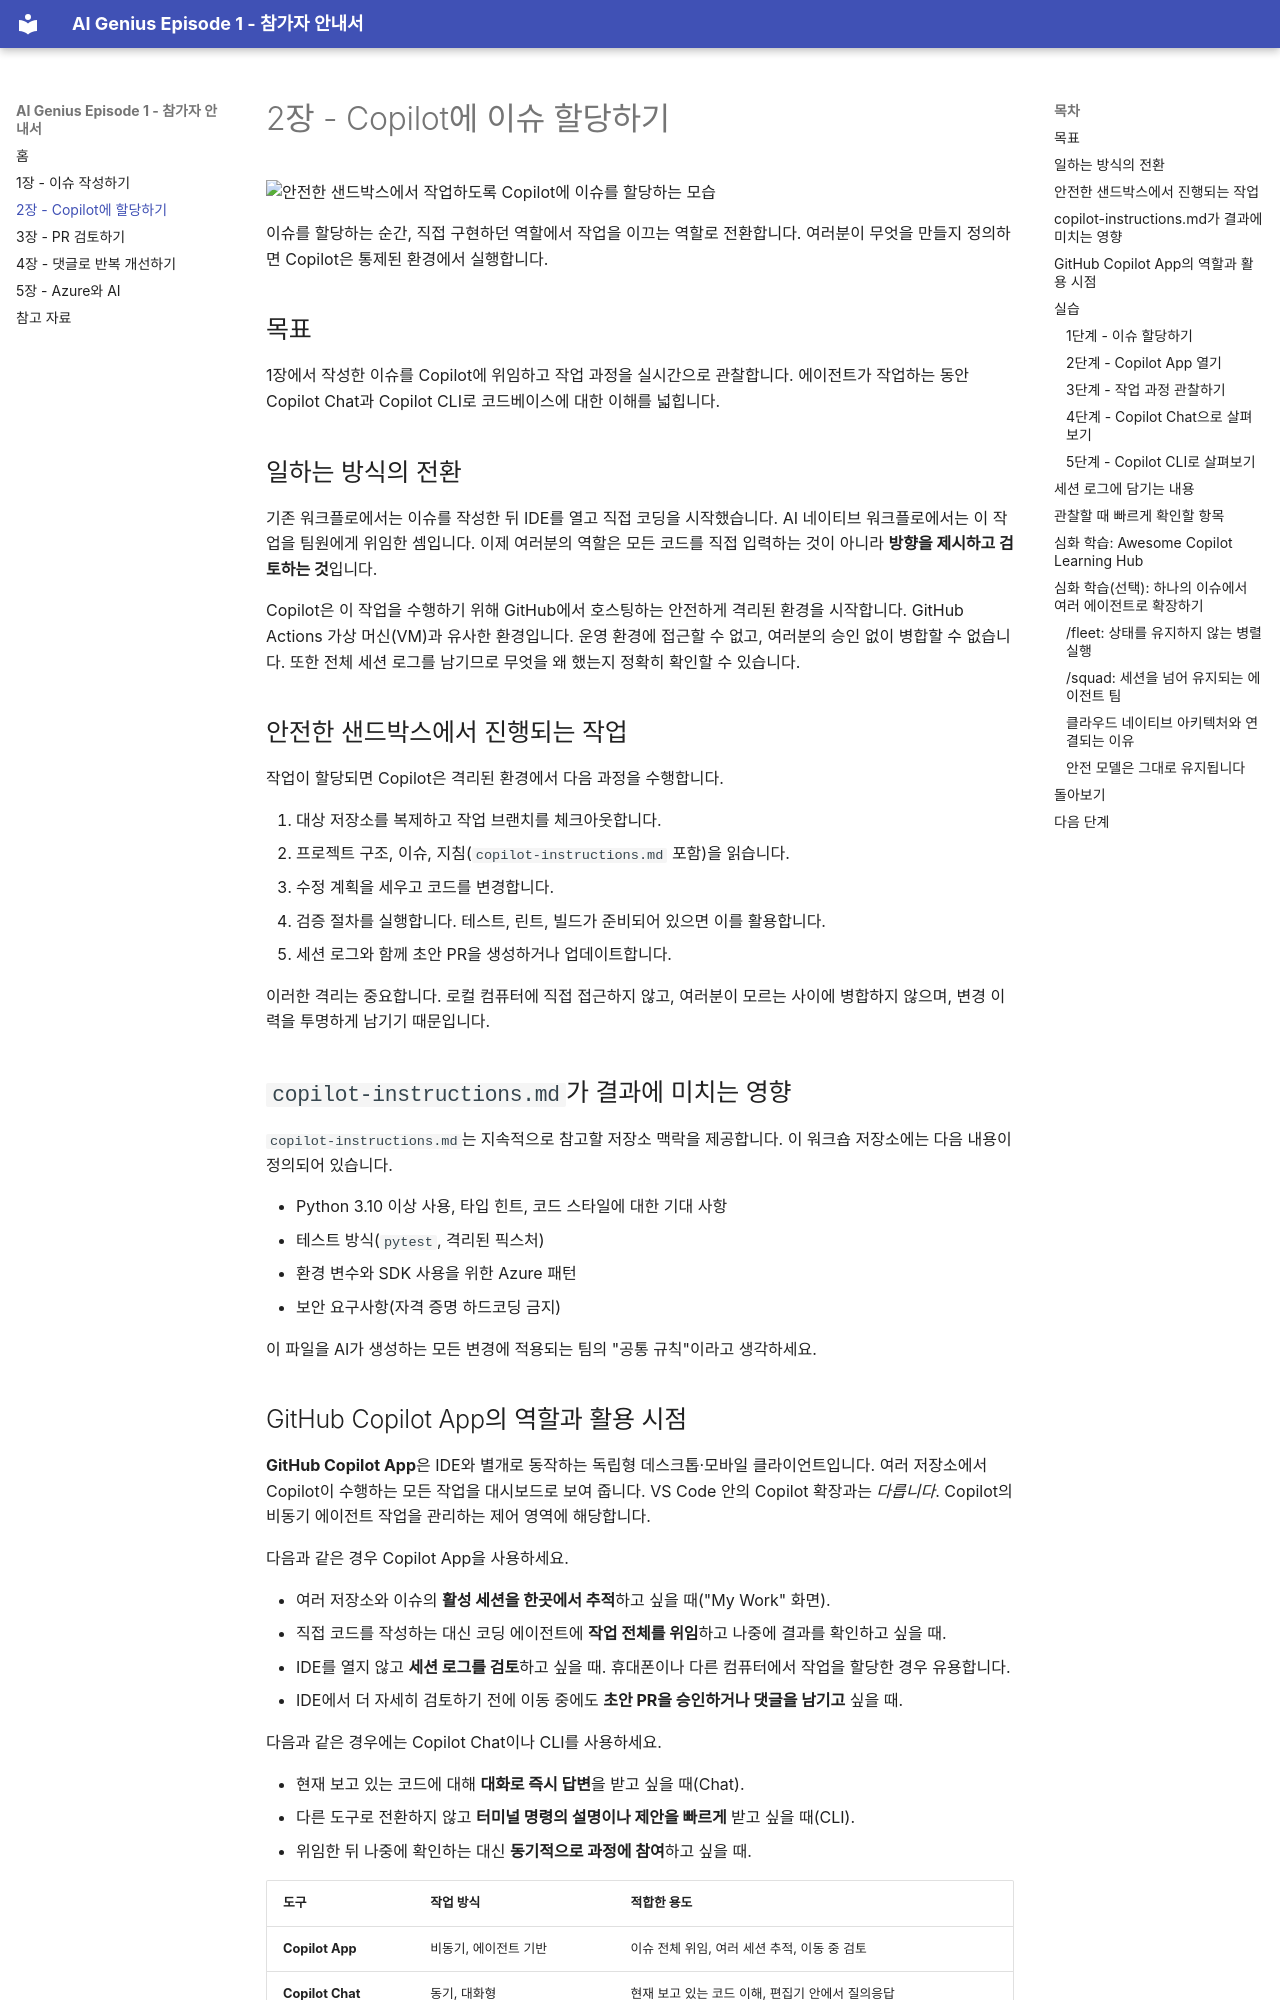

repository: KYUNGCMIN/AIGenius-GHCP-AINative-KR · page: chapter-2-assign-to-copilot/index.html · generator: mkdocs

# 2장 - Copilot에 이슈 할당하기

![안전한 샌드박스에서 작업하도록 Copilot에 이슈를 할당하는 모습](assets/2-assign.png)

이슈를 할당하는 순간, 직접 구현하던 역할에서 작업을 이끄는 역할로 전환합니다. 여러분이 무엇을 만들지 정의하면 Copilot은 통제된 환경에서 실행합니다.

## 목표

1장에서 작성한 이슈를 Copilot에 위임하고 작업 과정을 실시간으로 관찰합니다. 에이전트가 작업하는 동안 Copilot Chat과 Copilot CLI로 코드베이스에 대한 이해를 넓힙니다.

## 일하는 방식의 전환

기존 워크플로에서는 이슈를 작성한 뒤 IDE를 열고 직접 코딩을 시작했습니다. AI 네이티브 워크플로에서는 이 작업을 팀원에게 위임한 셈입니다. 이제 여러분의 역할은 모든 코드를 직접 입력하는 것이 아니라 **방향을 제시하고 검토하는 것**입니다.

Copilot은 이 작업을 수행하기 위해 GitHub에서 호스팅하는 안전하게 격리된 환경을 시작합니다. GitHub Actions 가상 머신(VM)과 유사한 환경입니다. 운영 환경에 접근할 수 없고, 여러분의 승인 없이 병합할 수 없습니다. 또한 전체 세션 로그를 남기므로 무엇을 왜 했는지 정확히 확인할 수 있습니다.

## 안전한 샌드박스에서 진행되는 작업

작업이 할당되면 Copilot은 격리된 환경에서 다음 과정을 수행합니다.

1. 대상 저장소를 복제하고 작업 브랜치를 체크아웃합니다.
2. 프로젝트 구조, 이슈, 지침(`copilot-instructions.md` 포함)을 읽습니다.
3. 수정 계획을 세우고 코드를 변경합니다.
4. 검증 절차를 실행합니다. 테스트, 린트, 빌드가 준비되어 있으면 이를 활용합니다.
5. 세션 로그와 함께 초안 PR을 생성하거나 업데이트합니다.

이러한 격리는 중요합니다. 로컬 컴퓨터에 직접 접근하지 않고, 여러분이 모르는 사이에 병합하지 않으며, 변경 이력을 투명하게 남기기 때문입니다.

## `copilot-instructions.md`가 결과에 미치는 영향

`copilot-instructions.md`는 지속적으로 참고할 저장소 맥락을 제공합니다. 이 워크숍 저장소에는 다음 내용이 정의되어 있습니다.

- Python 3.10 이상 사용, 타입 힌트, 코드 스타일에 대한 기대 사항
- 테스트 방식(`pytest`, 격리된 픽스처)
- 환경 변수와 SDK 사용을 위한 Azure 패턴
- 보안 요구사항(자격 증명 하드코딩 금지)

이 파일을 AI가 생성하는 모든 변경에 적용되는 팀의 "공통 규칙"이라고 생각하세요.

## GitHub Copilot App의 역할과 활용 시점

**GitHub Copilot App**은 IDE와 별개로 동작하는 독립형 데스크톱·모바일 클라이언트입니다. 여러 저장소에서 Copilot이 수행하는 모든 작업을 대시보드로 보여 줍니다. VS Code 안의 Copilot 확장과는 *다릅니다*. Copilot의 비동기 에이전트 작업을 관리하는 제어 영역에 해당합니다.

다음과 같은 경우 Copilot App을 사용하세요.

- 여러 저장소와 이슈의 **활성 세션을 한곳에서 추적**하고 싶을 때("My Work" 화면).
- 직접 코드를 작성하는 대신 코딩 에이전트에 **작업 전체를 위임**하고 나중에 결과를 확인하고 싶을 때.
- IDE를 열지 않고 **세션 로그를 검토**하고 싶을 때. 휴대폰이나 다른 컴퓨터에서 작업을 할당한 경우 유용합니다.
- IDE에서 더 자세히 검토하기 전에 이동 중에도 **초안 PR을 승인하거나 댓글을 남기고** 싶을 때.

다음과 같은 경우에는 Copilot Chat이나 CLI를 사용하세요.

- 현재 보고 있는 코드에 대해 **대화로 즉시 답변**을 받고 싶을 때(Chat).
- 다른 도구로 전환하지 않고 **터미널 명령의 설명이나 제안을 빠르게** 받고 싶을 때(CLI).
- 위임한 뒤 나중에 확인하는 대신 **동기적으로 과정에 참여**하고 싶을 때.

| 도구 | 작업 방식 | 적합한 용도 |
|---|---|---|
| **Copilot App** | 비동기, 에이전트 기반 | 이슈 전체 위임, 여러 세션 추적, 이동 중 검토 |
| **Copilot Chat** | 동기, 대화형 | 현재 보고 있는 코드 이해, 편집기 안에서 질의응답 |
| **Copilot CLI** | 동기, 터미널 기반 | 터미널을 벗어나지 않고 빠르게 셸 명령 도움 받기 |

## 실습
